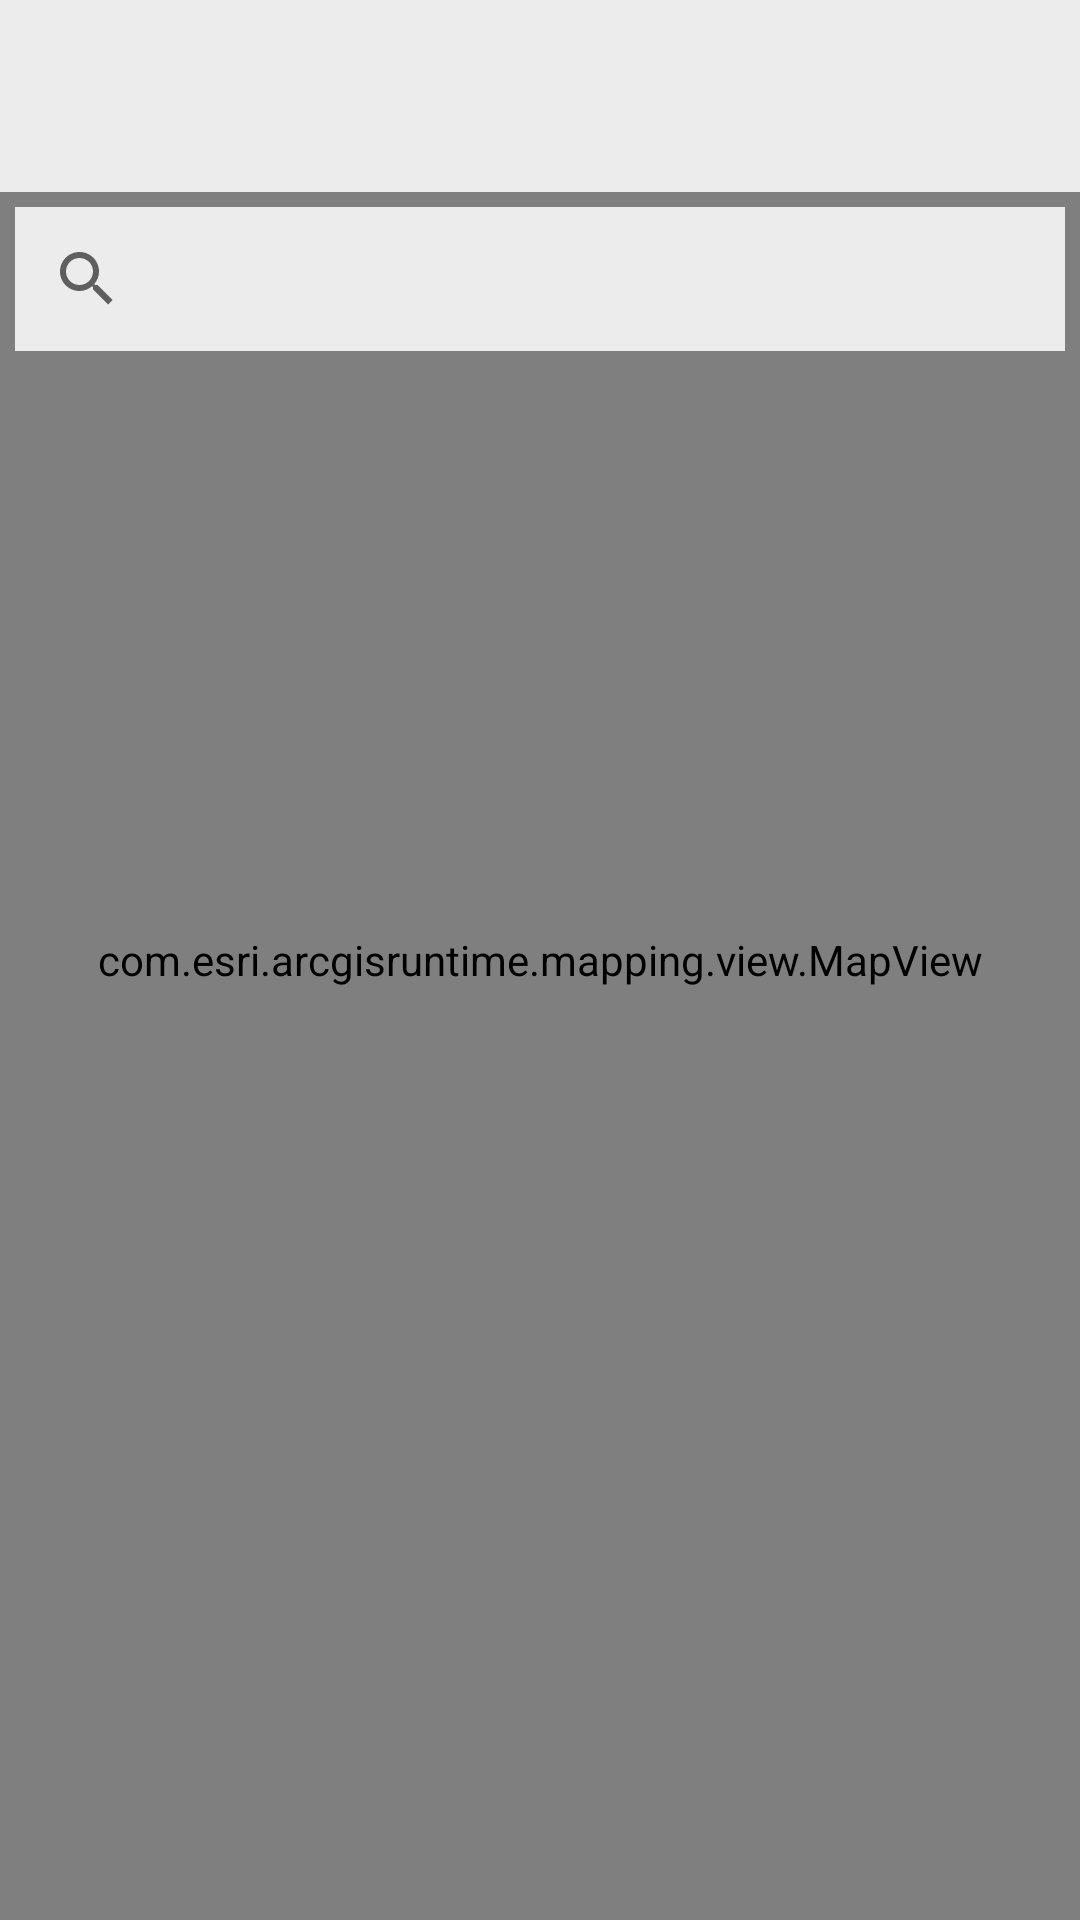

Android layout source for this screen:
<!-- AndroidManifest.xml: application theme Theme.Find_Address -->
<!-- res/layout/show_map.xml -->
<RelativeLayout xmlns:android="http://schemas.android.com/apk/res/android"
    xmlns:tools="http://schemas.android.com/tools"
    android:layout_width="match_parent"
    android:layout_height="match_parent"
    android:paddingLeft="0dp"
    android:paddingRight="0dp"
    android:paddingTop="0dp"
    android:paddingBottom="0dp"
    tools:context=".ShowMap">

    <com.esri.arcgisruntime.mapping.view.MapView
        android:id="@+id/mapView"
        android:layout_width="match_parent"
        android:layout_height="match_parent">
    </com.esri.arcgisruntime.mapping.view.MapView>

    <LinearLayout
        android:layout_width="match_parent"
        android:layout_height="match_parent"
        android:orientation="vertical" >

        <Spinner
            android:id="@+id/suggestionSpinner"
            android:layout_width="match_parent"
            android:layout_height="?android:attr/listPreferredItemHeight"
            android:background="@color/colorWhiteSemiTransparent">
        </Spinner>

        <androidx.appcompat.widget.SearchView
            android:id="@+id/addressSearchView"
            android:background="@color/colorWhiteSemiTransparent"
            android:layout_width="match_parent"
            android:layout_height="wrap_content"
            android:queryHint="@string/address_search_hint"
            android:layout_centerHorizontal="true"
            android:layout_marginTop="5dp"
            android:layout_marginLeft="5dp"
            android:layout_marginRight="5dp">
        </androidx.appcompat.widget.SearchView>
    </LinearLayout>

</RelativeLayout>
<!-- resources referenced by this layout -->
<resources>
  <color name="colorWhiteSemiTransparent">#D9ffffff</color>
  <string name="address_search_hint">Enter address</string>
  <style name="Theme.Find_Address" parent="Theme.MaterialComponents.DayNight.DarkActionBar">
          
          <item name="colorPrimary">@color/purple_500</item>
          <item name="colorPrimaryVariant">@color/purple_700</item>
          <item name="colorOnPrimary">@color/white</item>
          
          <item name="colorSecondary">@color/teal_200</item>
          <item name="colorSecondaryVariant">@color/teal_700</item>
          <item name="colorOnSecondary">@color/black</item>
          
          <item name="android:statusBarColor" tools:targetApi="l">?attr/colorPrimaryVariant</item>
          
      </style>
  <color name="purple_500">#FF6200EE</color>
  <color name="purple_700">#FF3700B3</color>
  <color name="white">#FFFFFFFF</color>
  <color name="teal_200">#FF03DAC5</color>
  <color name="teal_700">#FF018786</color>
  <color name="black">#FF000000</color>
</resources>
